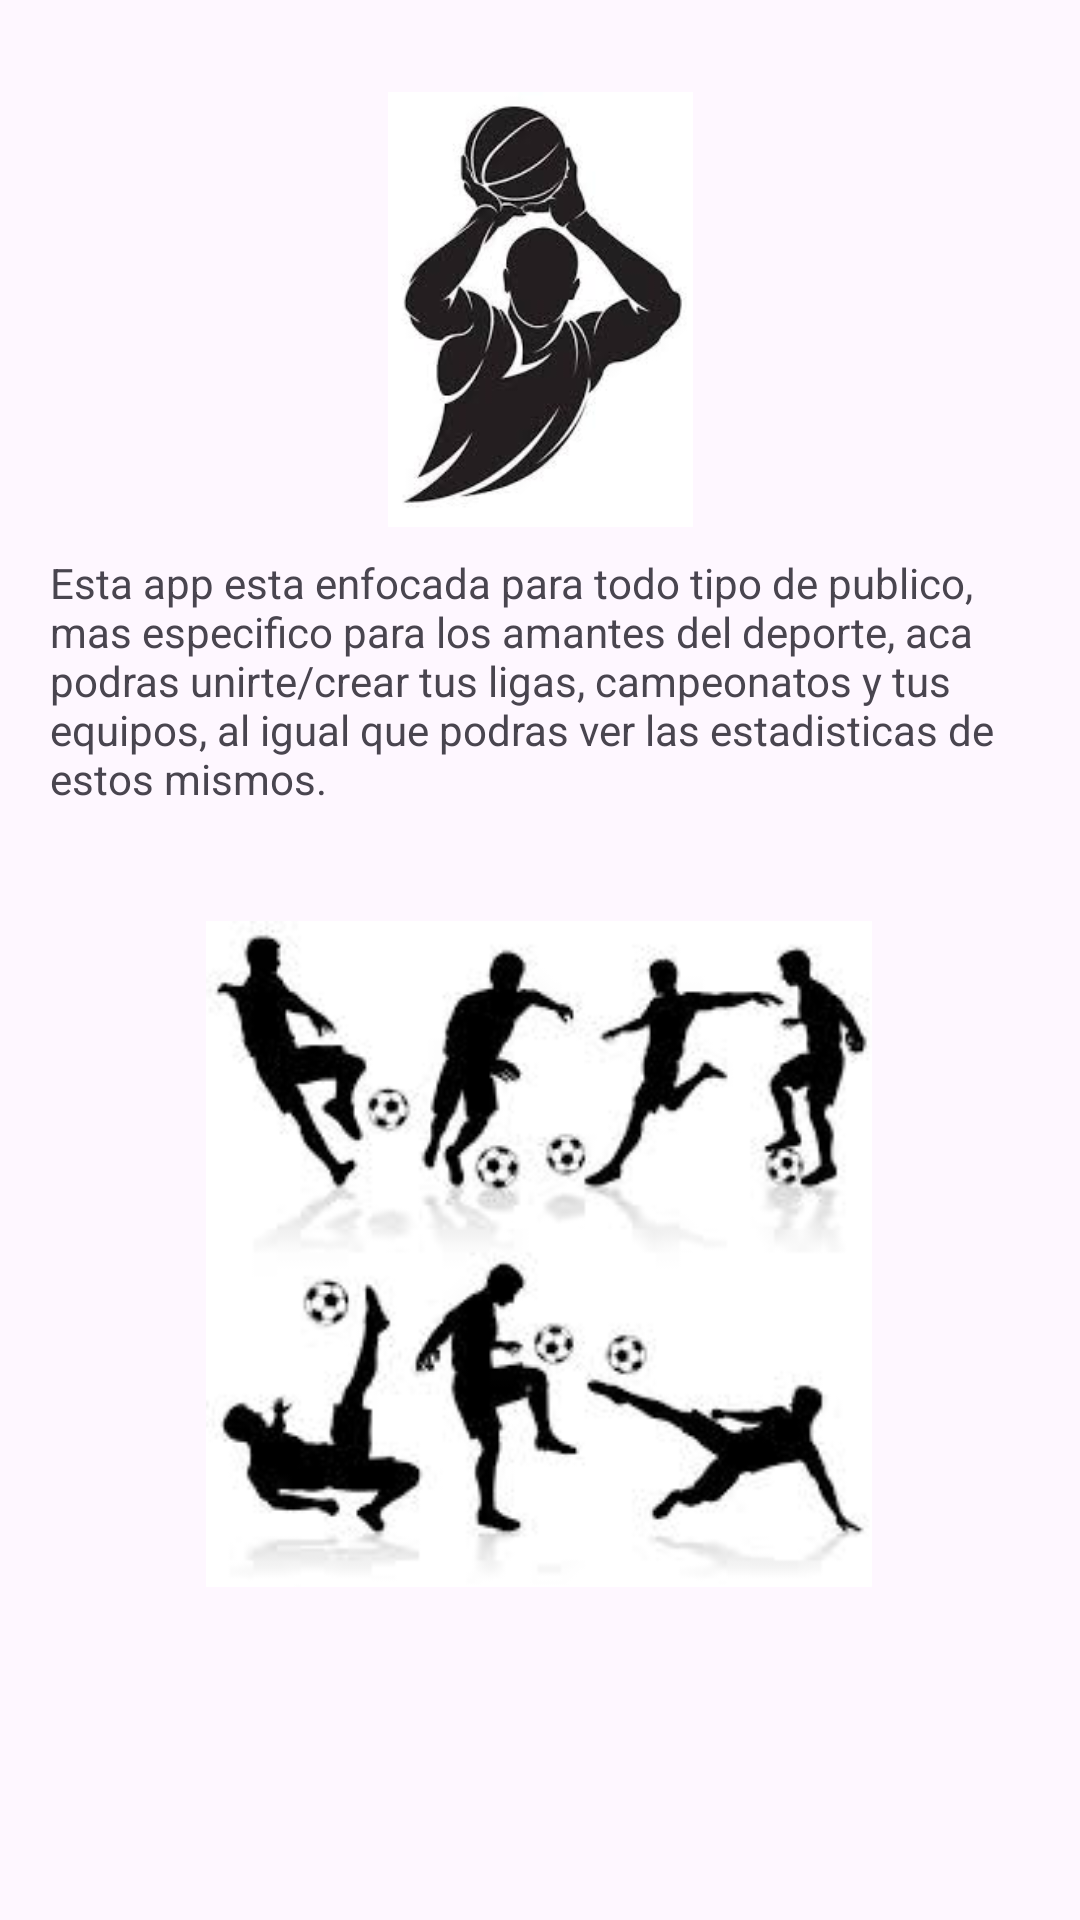

This screen was rendered from an Android layout file. Write that file and the resources it references.
<!-- AndroidManifest.xml: application theme Theme.ProyectoJose -->
<!-- res/layout/fragment_home.xml -->
<?xml version="1.0" encoding="utf-8"?>
<FrameLayout xmlns:android="http://schemas.android.com/apk/res/android"
    xmlns:app="http://schemas.android.com/apk/res-auto"
    xmlns:tools="http://schemas.android.com/tools"
    android:layout_width="match_parent"
    android:layout_height="match_parent"
    tools:context=".HomeF">

    <androidx.constraintlayout.widget.ConstraintLayout
        android:id="@+id/HomeF"
        android:layout_width="match_parent"
        android:layout_height="545dp">

        <ImageView
            android:id="@+id/imageView49"
            android:layout_width="211dp"
            android:layout_height="145dp"
            android:src="@drawable/_d8165729a6ab8234303d9ead47541b8"
            app:layout_constraintBottom_toBottomOf="parent"
            app:layout_constraintEnd_toEndOf="parent"
            app:layout_constraintStart_toStartOf="parent"
            app:layout_constraintTop_toTopOf="parent"
            app:layout_constraintVertical_bias="0.077" />

        <TextView
            android:id="@+id/textView65"
            android:layout_width="327dp"
            android:layout_height="91dp"
            android:text="@string/la_app"
            app:layout_constraintBottom_toBottomOf="parent"
            app:layout_constraintEnd_toEndOf="parent"
            app:layout_constraintStart_toStartOf="parent"
            app:layout_constraintTop_toTopOf="parent"
            app:layout_constraintVertical_bias="0.407" />

        <ImageView
            android:id="@+id/imageView50"
            android:layout_width="284dp"
            android:layout_height="222dp"
            android:src="@drawable/_e9bae499c2574787bce9bed7b9ff337"
            app:layout_constraintBottom_toBottomOf="parent"
            app:layout_constraintEnd_toEndOf="parent"
            app:layout_constraintHorizontal_bias="0.496"
            app:layout_constraintStart_toStartOf="parent"
            app:layout_constraintTop_toTopOf="parent"
            app:layout_constraintVertical_bias="0.95" />
    </androidx.constraintlayout.widget.ConstraintLayout>
</FrameLayout>
<!-- resources referenced by this layout -->
<resources>
  <!-- drawable _d8165729a6ab8234303d9ead47541b8: png bitmap (drawable, 41540 bytes) -->
  <!-- drawable _e9bae499c2574787bce9bed7b9ff337: png bitmap (drawable, 35416 bytes) -->
  <string name="la_app">Esta app esta enfocada para todo tipo de publico, mas especifico para los amantes del deporte, aca podras unirte/crear tus ligas, campeonatos y tus equipos, al igual que podras ver las estadisticas de estos mismos.</string>
  <style name="Theme.ProyectoJose" parent="Base.Theme.ProyectoJose" />
  <style name="Base.Theme.ProyectoJose" parent="Theme.Material3.DayNight.NoActionBar">
          
          
      </style>
</resources>
